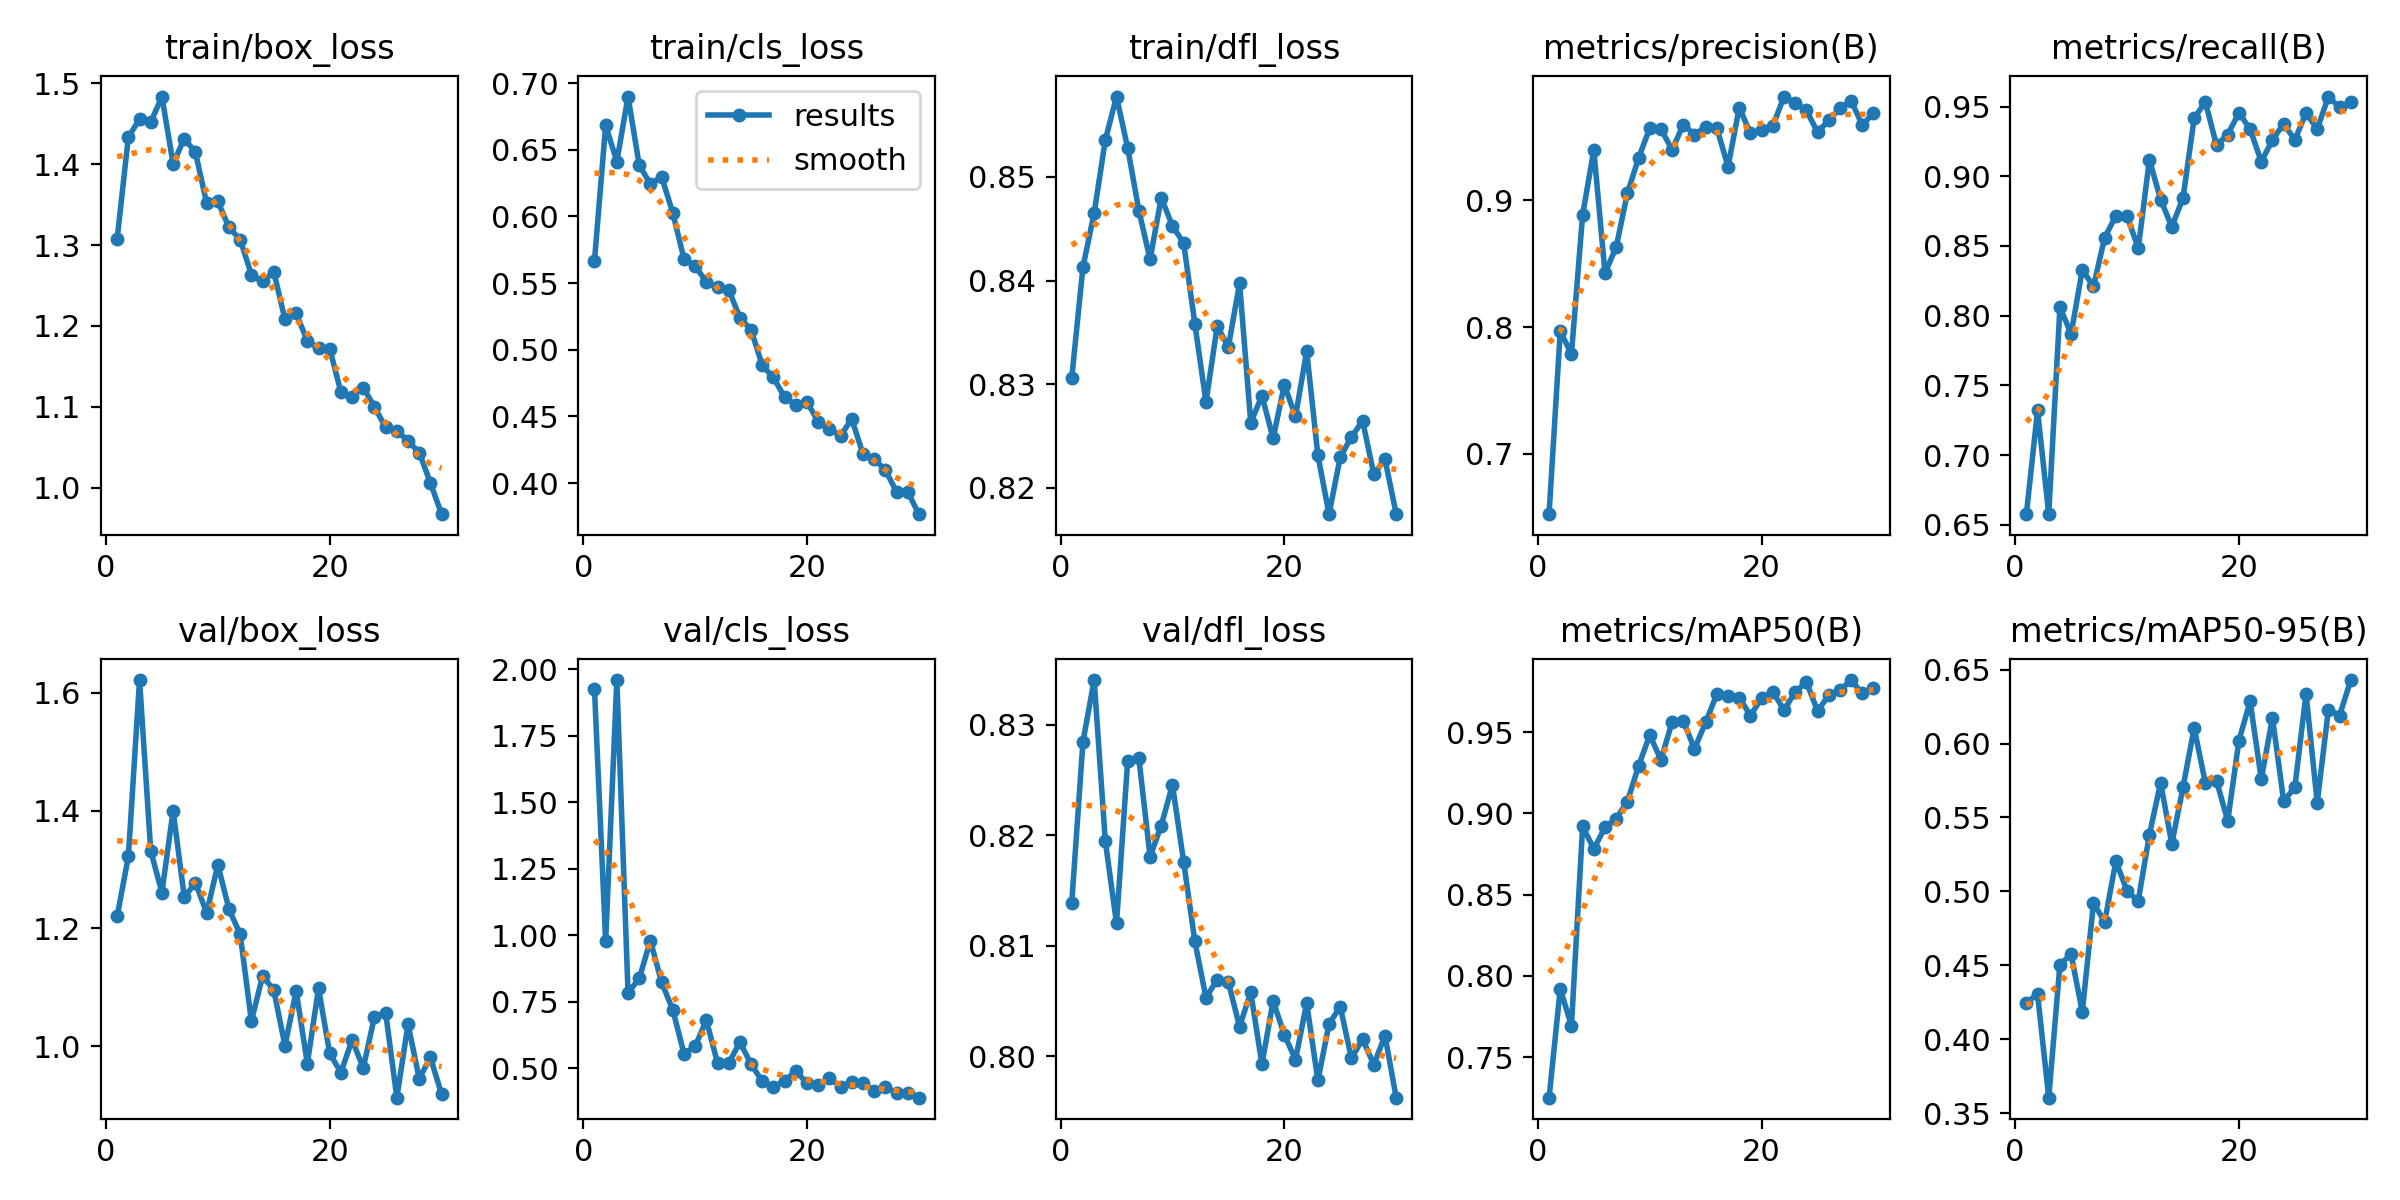

Values plotted in this chart, from the file beside it:
epoch, train/box_loss, train/cls_loss, train/dfl_loss, metrics/precision(B), metrics/recall(B), metrics/mAP50(B), metrics/mAP50-95(B), val/box_loss, val/cls_loss, val/dfl_loss, lr/pg0, lr/pg1, lr/pg2
1, 1.308, 0.5667, 0.8306, 0.6525, 0.6576, 0.725, 0.4247, 1.22, 1.927, 0.8139, 0.07177, 0.003267, 0.003267
2, 1.433, 0.6684, 0.8413, 0.7967, 0.732, 0.792, 0.4305, 1.322, 0.9775, 0.8285, 0.04287, 0.006367, 0.006367
3, 1.456, 0.6412, 0.8465, 0.7788, 0.6576, 0.7692, 0.3604, 1.622, 1.96, 0.834, 0.01375, 0.009249, 0.009249
4, 1.452, 0.69, 0.8536, 0.8885, 0.8059, 0.8919, 0.4505, 1.331, 0.7844, 0.8195, 0.009342, 0.009342, 0.009342
5, 1.484, 0.6386, 0.8578, 0.9396, 0.787, 0.8781, 0.4574, 1.261, 0.8383, 0.812, 0.009, 0.009, 0.009
6, 1.401, 0.6243, 0.8528, 0.8425, 0.8328, 0.8913, 0.4183, 1.4, 0.9804, 0.8268, 0.008657, 0.008657, 0.008657
7, 1.432, 0.6299, 0.8468, 0.8631, 0.821, 0.8967, 0.4922, 1.253, 0.8243, 0.8269, 0.008314, 0.008314, 0.008314
8, 1.415, 0.6028, 0.842, 0.9055, 0.856, 0.9072, 0.4793, 1.277, 0.7207, 0.8181, 0.007972, 0.007972, 0.007972
9, 1.351, 0.5683, 0.848, 0.9333, 0.8716, 0.929, 0.5204, 1.226, 0.5562, 0.8209, 0.007629, 0.007629, 0.007629
10, 1.354, 0.5629, 0.8453, 0.9568, 0.8716, 0.9482, 0.5003, 1.308, 0.5829, 0.8246, 0.007286, 0.007286, 0.007286
11, 1.322, 0.5509, 0.8436, 0.9561, 0.8483, 0.9328, 0.4935, 1.232, 0.6819, 0.8176, 0.006944, 0.006944, 0.006944
12, 1.307, 0.5469, 0.8358, 0.9398, 0.9119, 0.9562, 0.5384, 1.19, 0.5203, 0.8104, 0.006601, 0.006601, 0.006601
13, 1.263, 0.5451, 0.8283, 0.9596, 0.8833, 0.9568, 0.5735, 1.042, 0.5194, 0.8053, 0.006259, 0.006259, 0.006259
14, 1.255, 0.5241, 0.8356, 0.9518, 0.8638, 0.9396, 0.5321, 1.119, 0.5994, 0.8069, 0.005916, 0.005916, 0.005916
15, 1.267, 0.515, 0.8336, 0.9578, 0.8843, 0.956, 0.5703, 1.095, 0.5162, 0.8067, 0.005573, 0.005573, 0.005573
16, 1.208, 0.4883, 0.8397, 0.9568, 0.9416, 0.9733, 0.6106, 1, 0.4521, 0.8027, 0.005231, 0.005231, 0.005231
17, 1.216, 0.4792, 0.8263, 0.9265, 0.9533, 0.9721, 0.5733, 1.093, 0.4304, 0.8058, 0.004888, 0.004888, 0.004888
18, 1.181, 0.4643, 0.8289, 0.973, 0.9222, 0.9711, 0.5747, 0.9702, 0.453, 0.7993, 0.004546, 0.004546, 0.004546
19, 1.172, 0.4587, 0.8248, 0.9529, 0.93, 0.9601, 0.5476, 1.098, 0.4913, 0.805, 0.004203, 0.004203, 0.004203
20, 1.172, 0.461, 0.8299, 0.9553, 0.9455, 0.9708, 0.6019, 0.9873, 0.4439, 0.8019, 0.00386, 0.00386, 0.00386
21, 1.118, 0.4459, 0.8269, 0.9585, 0.9338, 0.9748, 0.6285, 0.955, 0.4395, 0.7997, 0.003518, 0.003518, 0.003518
22, 1.113, 0.4408, 0.8332, 0.9818, 0.9105, 0.9635, 0.5759, 1.01, 0.4638, 0.8048, 0.003175, 0.003175, 0.003175
23, 1.124, 0.4355, 0.8231, 0.9763, 0.9261, 0.9746, 0.6174, 0.9628, 0.4305, 0.7978, 0.002833, 0.002833, 0.002833
24, 1.1, 0.4481, 0.8175, 0.9709, 0.9377, 0.9808, 0.5611, 1.05, 0.4489, 0.8029, 0.00249, 0.00249, 0.00249
25, 1.074, 0.422, 0.823, 0.9538, 0.9261, 0.963, 0.5704, 1.057, 0.4455, 0.8045, 0.002147, 0.002147, 0.002147
26, 1.071, 0.4182, 0.8249, 0.9629, 0.9455, 0.9725, 0.6337, 0.9123, 0.417, 0.7998, 0.001805, 0.001805, 0.001805
27, 1.058, 0.4098, 0.8265, 0.9724, 0.9338, 0.9755, 0.5599, 1.037, 0.4321, 0.8015, 0.001462, 0.001462, 0.001462
28, 1.043, 0.3936, 0.8213, 0.9785, 0.9572, 0.982, 0.623, 0.9448, 0.4066, 0.7992, 0.00112, 0.00112, 0.00112
29, 1.006, 0.3935, 0.8227, 0.9594, 0.9494, 0.9738, 0.619, 0.9807, 0.4068, 0.8019, 0.0007769, 0.0007769, 0.0007769
30, 0.9672, 0.3767, 0.8175, 0.9687, 0.9533, 0.9771, 0.643, 0.9182, 0.3902, 0.7962, 0.0004343, 0.0004343, 0.0004343
